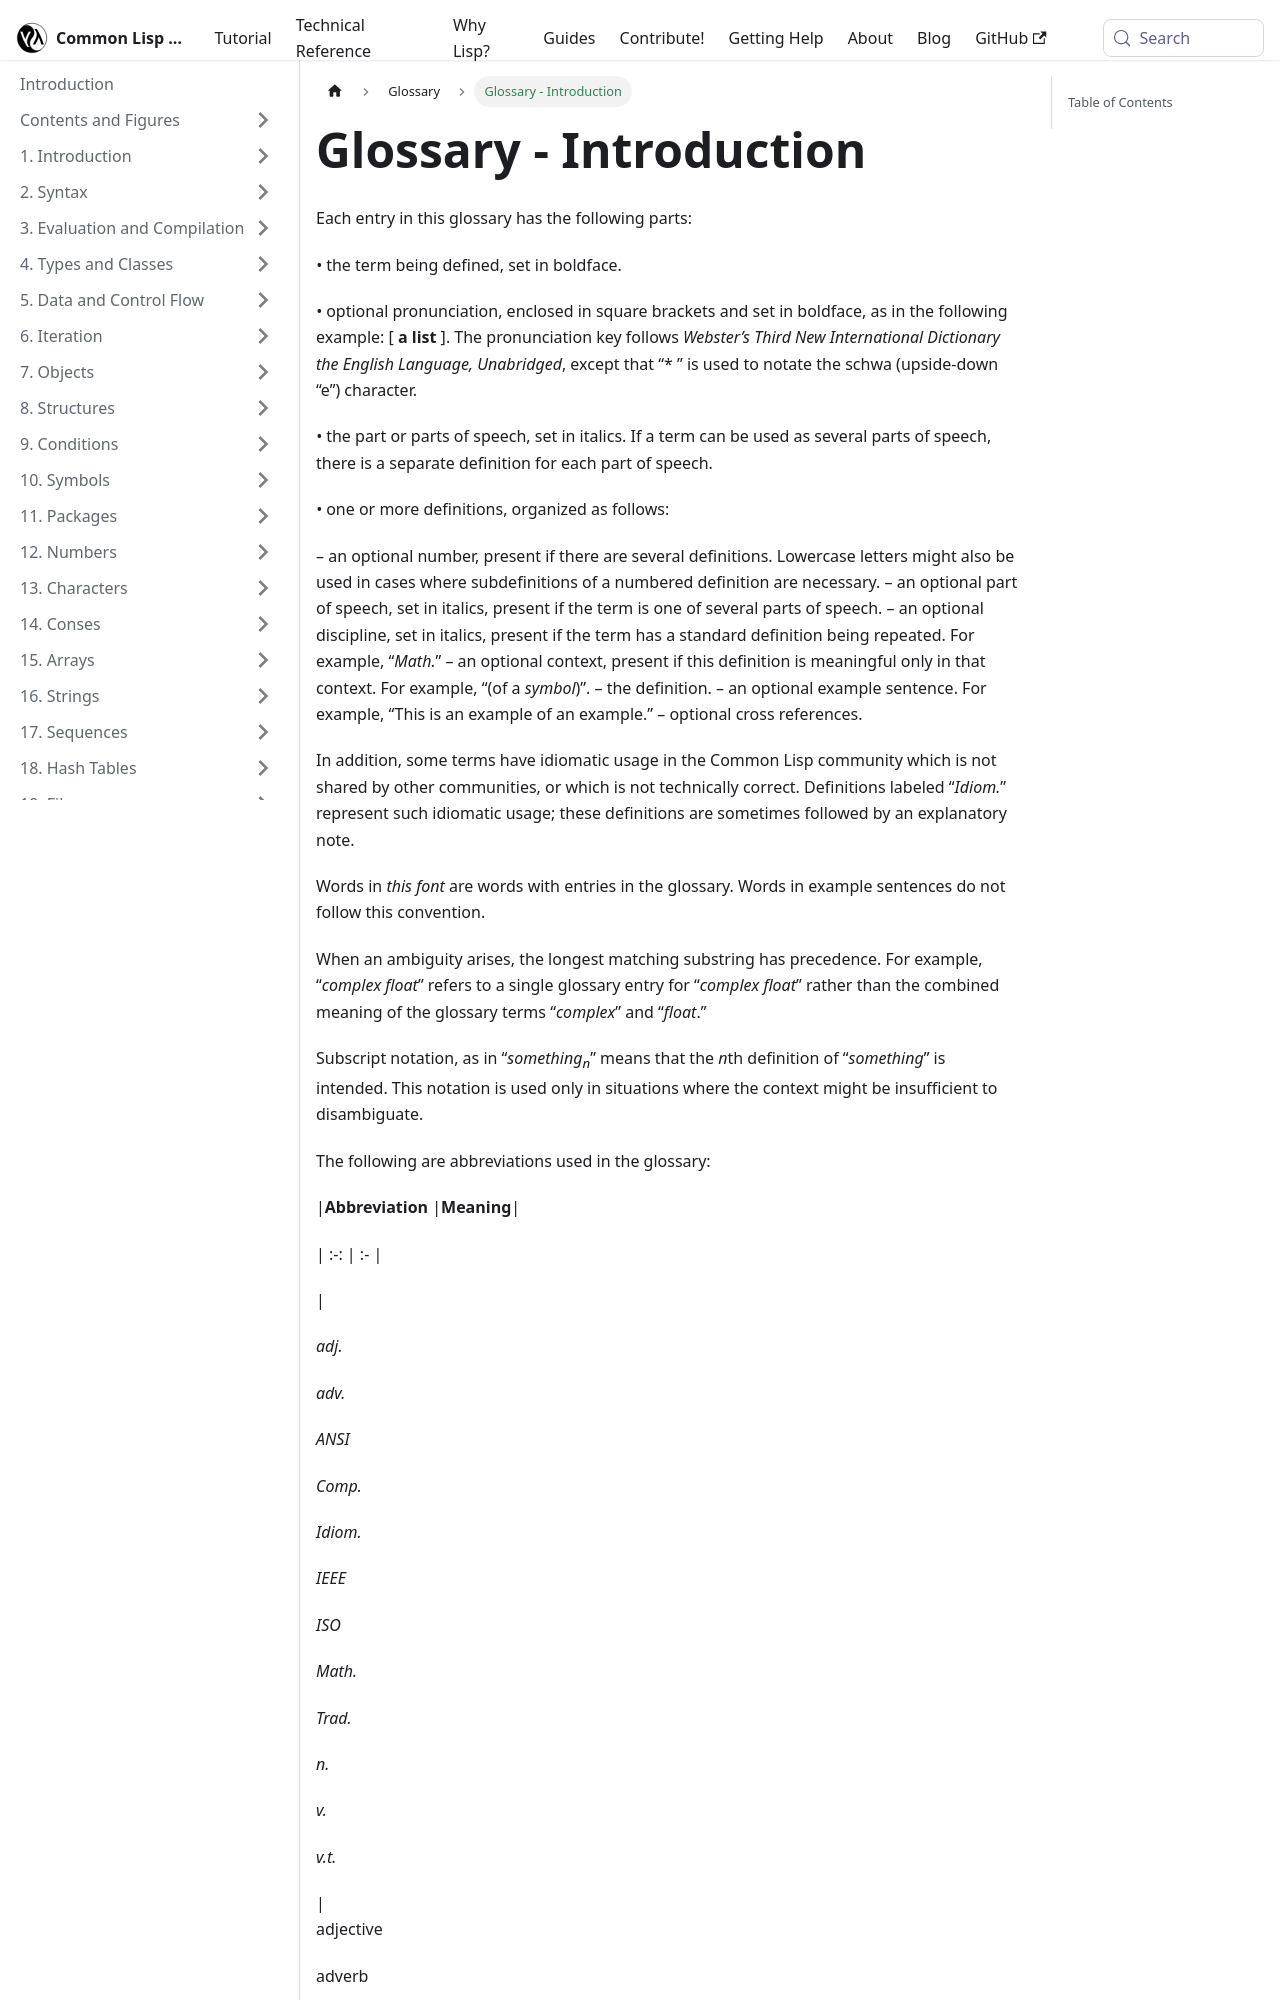

repository: lisp-docs/cl-language-reference · page: chap-26/intro.html · generator: docusaurus

---
title: Glossary - Introduction
sidebar_position: 0
---

Each entry in this glossary has the following parts:

*•* the term being defined, set in boldface.

*•* optional pronunciation, enclosed in square brackets and set in boldface, as in the following example: [ **a list** ]. The pronunciation key follows *Webster’s Third New International Dictionary the English Language, Unabridged*, except that “* ” is used to notate the schwa (upside-down “e”) character.

*•* the part or parts of speech, set in italics. If a term can be used as several parts of speech, there is a separate definition for each part of speech.

*•* one or more definitions, organized as follows:

– an optional number, present if there are several definitions. Lowercase letters might also be used in cases where subdefinitions of a numbered definition are necessary.
– an optional part of speech, set in italics, present if the term is one of several parts of speech.
– an optional discipline, set in italics, present if the term has a standard definition being repeated. For example, “*Math.*”
– an optional context, present if this definition is meaningful only in that context. For example, “(of a <GlossaryTerm  term={"symbol"}><i>symbol</i></GlossaryTerm>)”.
– the definition.
– an optional example sentence. For example, “This is an example of an example.” – optional cross references.

In addition, some terms have idiomatic usage in the Common Lisp community which is not shared by other communities, or which is not technically correct. Definitions labeled “*Idiom.*” represent such idiomatic usage; these definitions are sometimes followed by an explanatory note.

Words in *this font* are words with entries in the glossary. Words in example sentences do not follow this convention.
